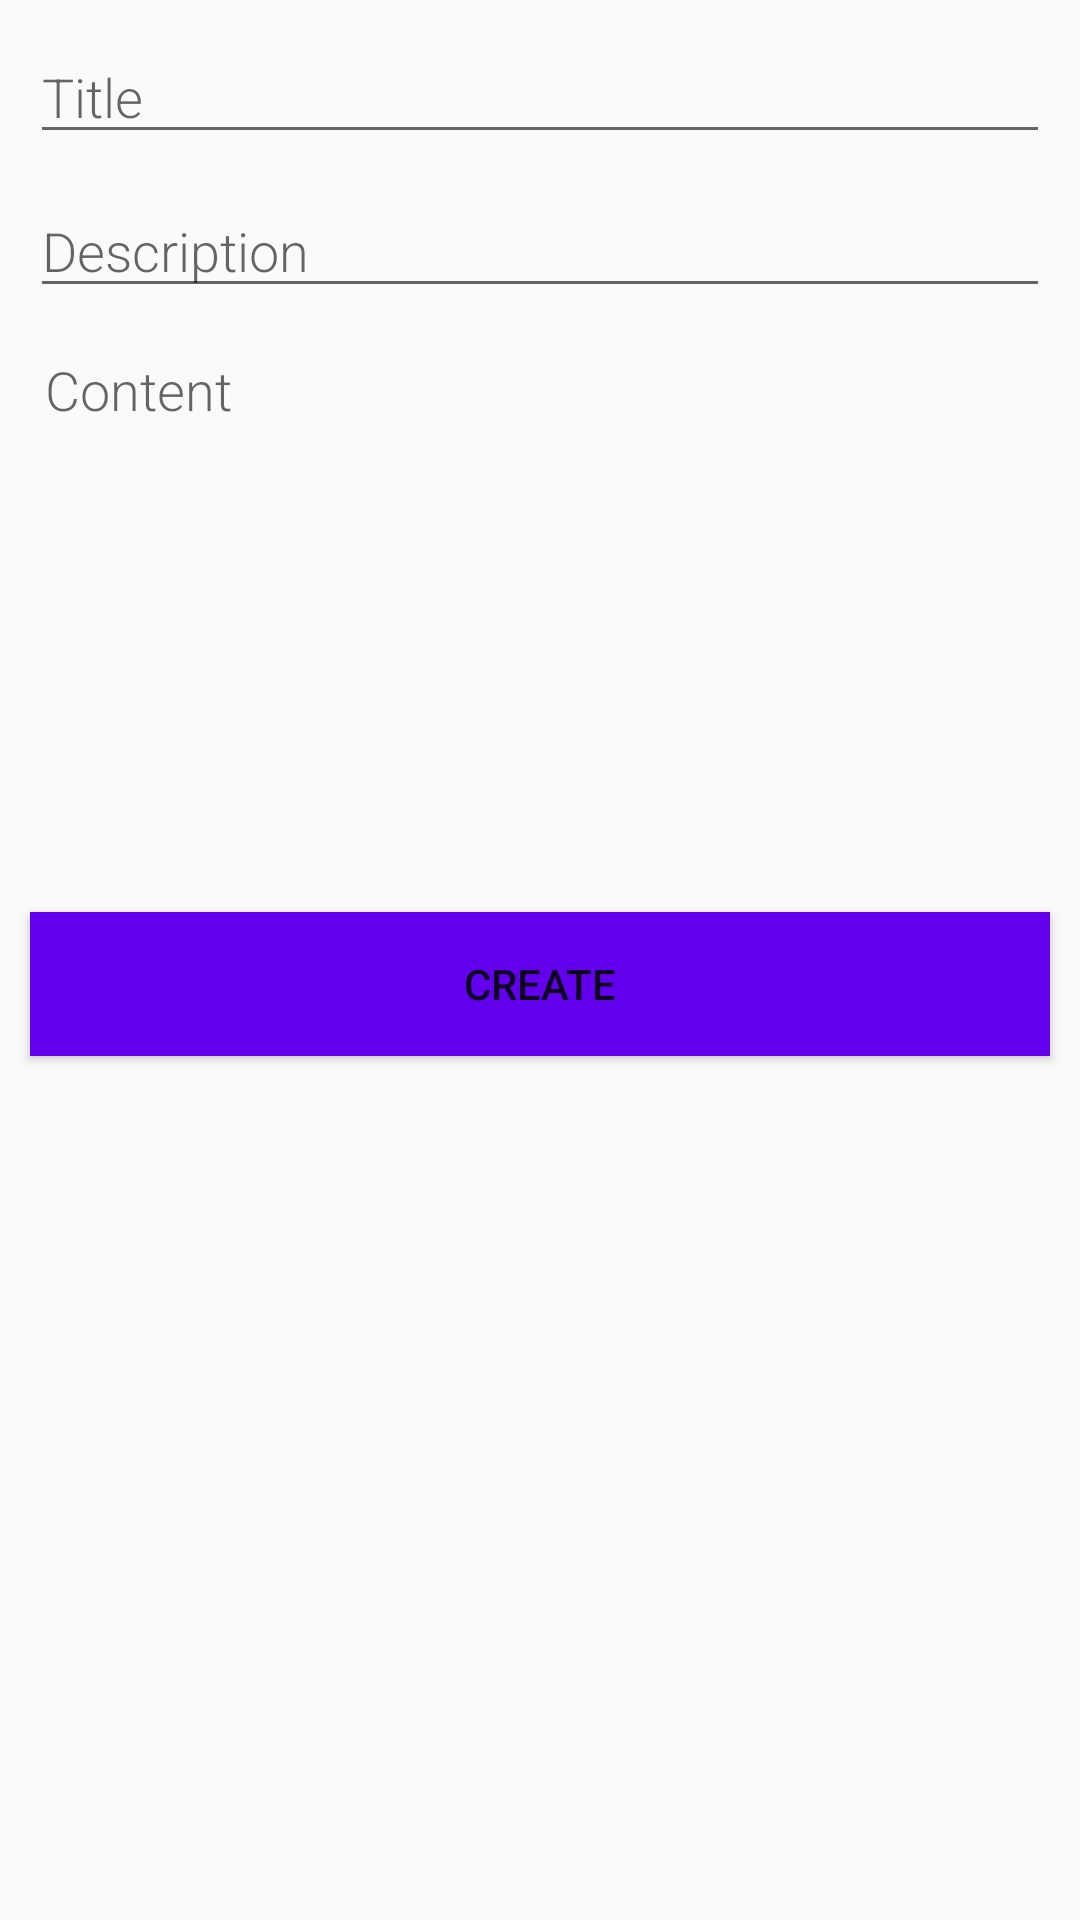

Write the Android layout XML for this screen, with the resource values it uses.
<!-- AndroidManifest.xml: application theme Theme.FirestoreRecyclerviewPaginationDemoMVVM -->
<!-- res/layout/activity_new_post.xml -->
<?xml version="1.0" encoding="utf-8"?>
<androidx.constraintlayout.widget.ConstraintLayout xmlns:android="http://schemas.android.com/apk/res/android"
    xmlns:app="http://schemas.android.com/apk/res-auto"
    xmlns:tools="http://schemas.android.com/tools"
    android:layout_width="match_parent"
    android:layout_height="match_parent"
    tools:context=".NewPostActivity">

    <EditText
        android:id="@+id/newPostAct_et_title"
        android:layout_width="match_parent"
        android:layout_height="wrap_content"
        android:layout_margin="10dp"
        android:fontFamily="sans-serif-light"
        android:hint="@string/hint_title"
        android:inputType="textAutoComplete"
        android:textSize="18sp"
        app:layout_constraintEnd_toEndOf="parent"
        app:layout_constraintStart_toStartOf="parent"
        app:layout_constraintTop_toTopOf="parent" />

    <EditText
        android:id="@+id/newPostAct_et_description"
        android:layout_width="match_parent"
        android:layout_height="wrap_content"
        android:layout_margin="10dp"
        android:fontFamily="sans-serif-light"
        android:hint="@string/hint_description"
        android:inputType="textAutoComplete"
        android:textSize="18sp"
        app:layout_constraintEnd_toEndOf="parent"
        app:layout_constraintStart_toStartOf="parent"
        app:layout_constraintTop_toBottomOf="@id/newPostAct_et_title" />

    <EditText
        android:id="@+id/newPostAct_et_content"
        android:layout_width="match_parent"
        android:layout_height="wrap_content"
        android:layout_margin="10dp"
        android:background="@drawable/et_content_border"
        android:fontFamily="sans-serif-light"
        android:gravity="top"
        android:hint="@string/hint_content"
        android:inputType="textMultiLine"
        android:maxLines="10"
        android:minLines="8"
        android:scrollbars="vertical"
        android:textSize="18sp"
        android:padding="5dp"
        app:layout_constraintEnd_toEndOf="parent"
        app:layout_constraintStart_toStartOf="parent"
        app:layout_constraintTop_toBottomOf="@+id/newPostAct_et_description" />


    <Button
        android:id="@+id/newWordAct_btn_create"
        android:layout_width="match_parent"
        android:layout_height="wrap_content"
        android:layout_margin="10dp"
        android:background="@color/colorPrimary"
        android:text="@string/button_create"
        android:textColor="@color/buttonLabel"
        app:layout_constraintTop_toBottomOf="@+id/newPostAct_et_content" />
</androidx.constraintlayout.widget.ConstraintLayout>
<!-- resources referenced by this layout -->
<resources>
  <string name="button_create">Create</string>
  <string name="hint_content">Content</string>
  <string name="hint_description">Description</string>
  <string name="hint_title">Title</string>
  <style name="Theme.FirestoreRecyclerviewPaginationDemoMVVM" parent="Theme.Design.Light.NoActionBar">
          
          <item name="colorPrimary">@color/purple_500</item>
          <item name="colorPrimaryVariant">@color/purple_700</item>
          <item name="colorOnPrimary">@color/white</item>
          
          <item name="colorSecondary">@color/teal_200</item>
          <item name="colorSecondaryVariant">@color/teal_700</item>
          <item name="colorOnSecondary">@color/black</item>
          
          <item name="android:statusBarColor" tools:targetApi="l">?attr/colorPrimaryVariant</item>
          
      </style>
  <!-- not gathered from this repository: default colours our renderer supplied (Android Studio template values) -->
  <color name="purple_500">#FF6200EE</color>
  <color name="purple_700">#FF3700B3</color>
  <color name="teal_200">#FF03DAC5</color>
  <color name="teal_700">#FF018786</color>
  <color name="black">#FF000000</color>
  <color name="white">#FFFFFFFF</color>
  <color name="colorPrimary">#FF6200EE</color>
</resources>
